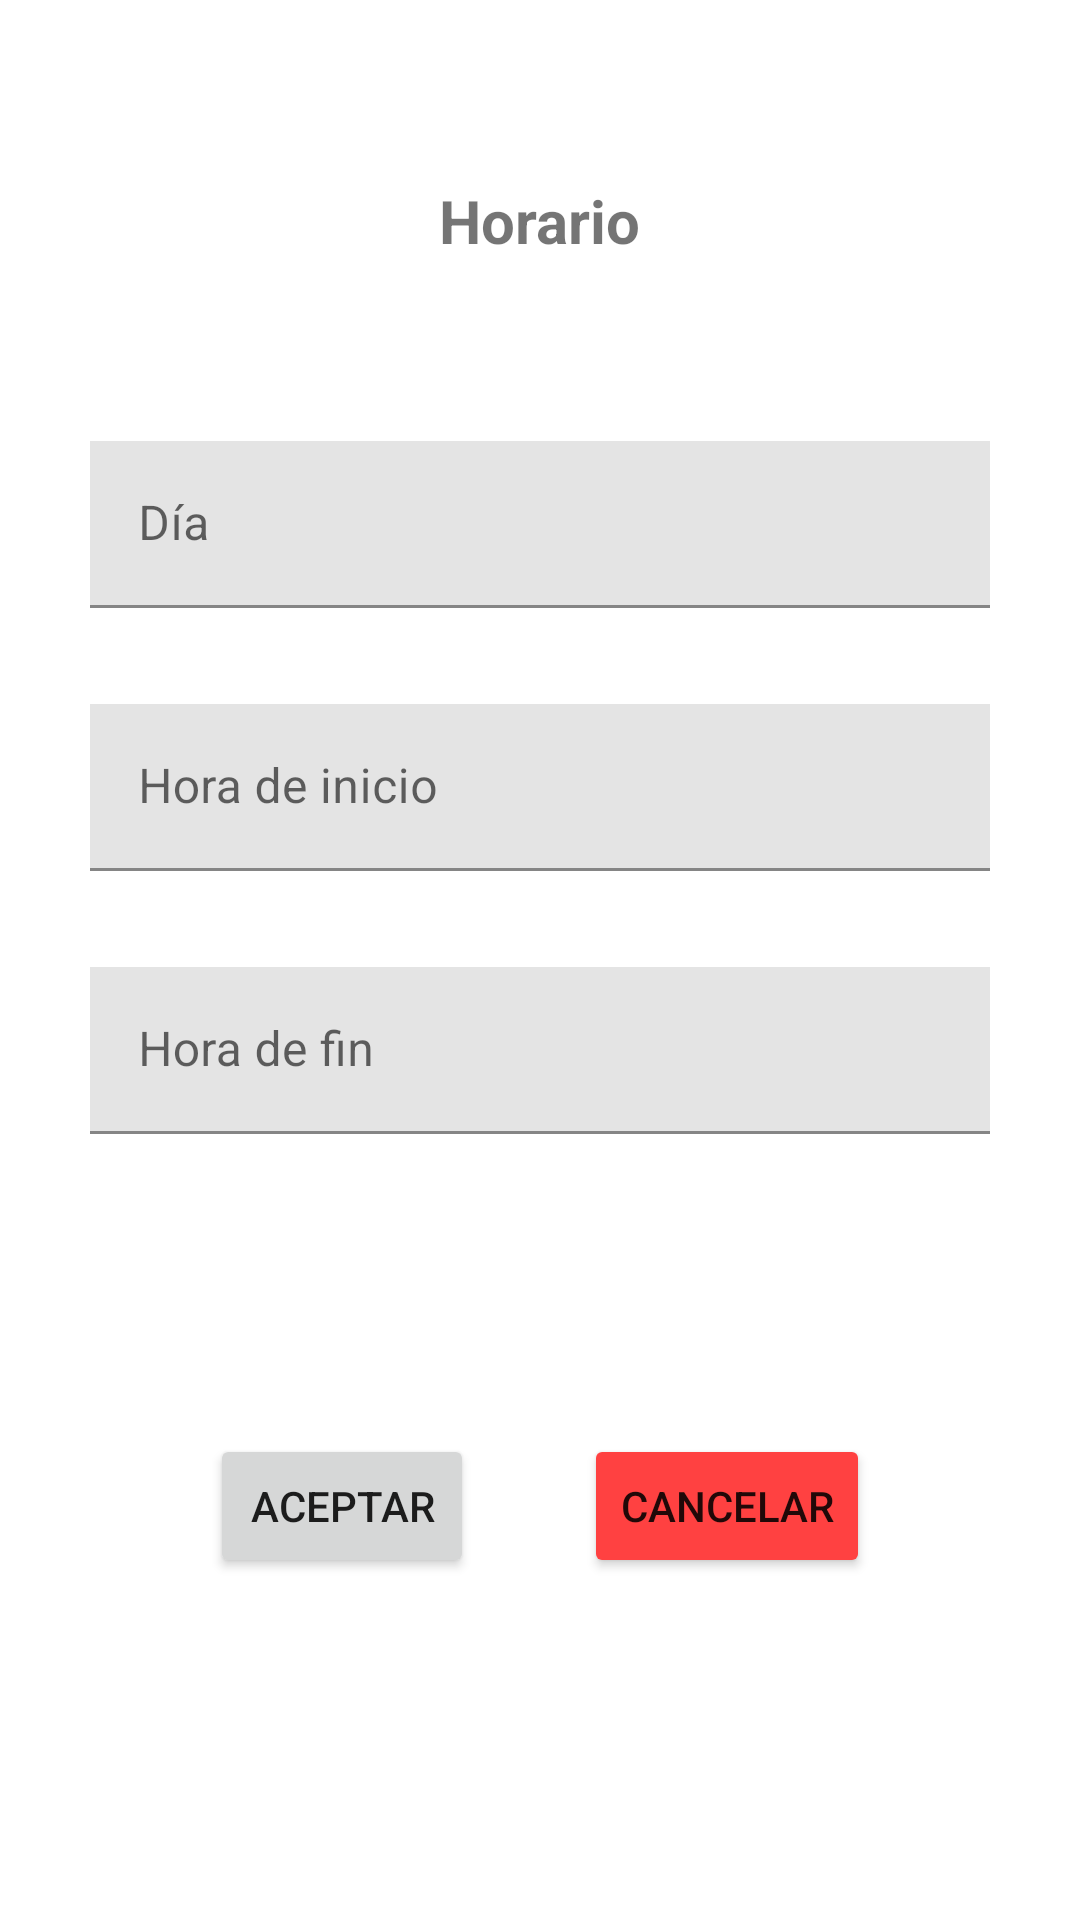

This screen was rendered from an Android layout file. Write that file and the resources it references.
<!-- AndroidManifest.xml: application theme Theme.Altoque -->
<!-- res/layout/activity_schedule.xml -->
<?xml version="1.0" encoding="utf-8"?>
<androidx.constraintlayout.widget.ConstraintLayout xmlns:android="http://schemas.android.com/apk/res/android"
    xmlns:app="http://schemas.android.com/apk/res-auto"
    xmlns:tools="http://schemas.android.com/tools"
    android:id="@+id/main"
    android:layout_width="match_parent"
    android:layout_height="match_parent"
    tools:context=".IU.ScheduleActivity">
    
    <TextView
        android:id="@+id/tvTitleScheduleCreation"
        android:layout_width="wrap_content"
        android:layout_height="wrap_content"
        android:layout_marginTop="60dp"
        android:text="@string/title_datetime_post_creation"
        android:textSize="20sp"
        android:textStyle="bold"
        app:layout_constraintEnd_toEndOf="parent"
        app:layout_constraintStart_toStartOf="parent"
        app:layout_constraintTop_toTopOf="parent" />
    
    <com.google.android.material.textfield.TextInputLayout
        android:id="@+id/textInputLayout5"
        android:layout_width="300dp"
        android:layout_height="wrap_content"
        android:layout_marginStart="8dp"
        android:layout_marginTop="60dp"
        android:layout_marginEnd="8dp"
        app:layout_constraintEnd_toEndOf="parent"
        app:layout_constraintStart_toStartOf="parent"
        app:layout_constraintTop_toBottomOf="@+id/tvTitleScheduleCreation">

        <EditText
            android:id="@+id/etDatePostCreation"
            android:layout_width="match_parent"
            android:layout_height="wrap_content"
            android:background="#E4E4E4"
            android:ems="10"
            android:hint="@string/prototype_datetime_date"
            android:inputType="text"
            tools:layout_editor_absoluteX="51dp"
            tools:layout_editor_absoluteY="71dp" />
    </com.google.android.material.textfield.TextInputLayout>
    
    <com.google.android.material.textfield.TextInputLayout
        android:id="@+id/textInputLayout8"
        android:layout_width="300dp"
        android:layout_height="wrap_content"
        android:layout_marginStart="8dp"
        android:layout_marginTop="32dp"
        android:layout_marginEnd="8dp"
        app:layout_constraintEnd_toEndOf="parent"
        app:layout_constraintStart_toStartOf="parent"
        app:layout_constraintTop_toBottomOf="@+id/textInputLayout5">

        <EditText
            android:id="@+id/etStartTimePostCreation"
            android:layout_width="match_parent"
            android:layout_height="wrap_content"
            android:background="#E4E4E4"
            android:ems="10"
            android:hint="@string/schedule_creation_hint_starttime"
            android:inputType="time"
            tools:layout_editor_absoluteX="51dp"
            tools:layout_editor_absoluteY="71dp" />
    </com.google.android.material.textfield.TextInputLayout>
    
    <com.google.android.material.textfield.TextInputLayout
        android:id="@+id/textInputLayout9"
        android:layout_width="300dp"
        android:layout_height="wrap_content"
        android:layout_marginStart="8dp"
        android:layout_marginTop="32dp"
        android:layout_marginEnd="8dp"
        app:layout_constraintEnd_toEndOf="parent"
        app:layout_constraintStart_toStartOf="parent"
        app:layout_constraintTop_toBottomOf="@+id/textInputLayout8">

        <EditText
            android:id="@+id/etEndTimePostCreation"
            android:layout_width="match_parent"
            android:layout_height="wrap_content"
            android:background="#E4E4E4"
            android:ems="10"
            android:hint="@string/schedule_creation_hint_endtime"
            android:inputType="time"
            tools:layout_editor_absoluteX="51dp"
            tools:layout_editor_absoluteY="71dp" />
    </com.google.android.material.textfield.TextInputLayout>

    <Button
        android:id="@+id/btCancelSchedule"
        android:layout_width="wrap_content"
        android:layout_height="wrap_content"
        android:layout_marginEnd="70dp"
        android:backgroundTint="@color/btn_cancel"
        android:text="@string/cancel_schedule_creation"
        app:layout_constraintBaseline_toBaselineOf="@+id/btAcceptSchedule"
        app:layout_constraintEnd_toEndOf="parent" />

    <Button
        android:id="@+id/btAcceptSchedule"
        android:layout_width="wrap_content"
        android:layout_height="wrap_content"
        android:layout_marginStart="70dp"
        android:layout_marginTop="100dp"
        android:text="@string/accept_schedule_creation"
        app:layout_constraintStart_toStartOf="parent"
        app:layout_constraintTop_toBottomOf="@+id/textInputLayout9" />

</androidx.constraintlayout.widget.ConstraintLayout>
<!-- resources referenced by this layout -->
<resources>
  <color name="btn_cancel">#FFFF4141</color>
  <string name="accept_schedule_creation">Aceptar</string>
  <string name="cancel_schedule_creation">Cancelar</string>
  <string name="prototype_datetime_date">Día</string>
  <string name="schedule_creation_hint_endtime">Hora de fin</string>
  <string name="schedule_creation_hint_starttime">Hora de inicio</string>
  <string name="title_datetime_post_creation">Horario</string>
  <style name="Theme.Altoque" parent="Theme.MaterialComponents.DayNight.NoActionBar">
          <item name="colorPrimary">@color/yellow</item>
          <item name="android:windowBackground">@color/white</item>
          <item name="android:textColorLink">@color/yellow</item>
  
          <item name="colorOnBackground">@color/gray</item>
          <item name="colorOnPrimary">@color/black</item>
          <item name="colorOnSecondary">@color/black</item>
      </style>
  <color name="yellow">#FFB800</color>
  <color name="white">#FFFFFFFF</color>
  <color name="gray">#DCEDEDED</color>
  <color name="black">#FF000000</color>
</resources>
